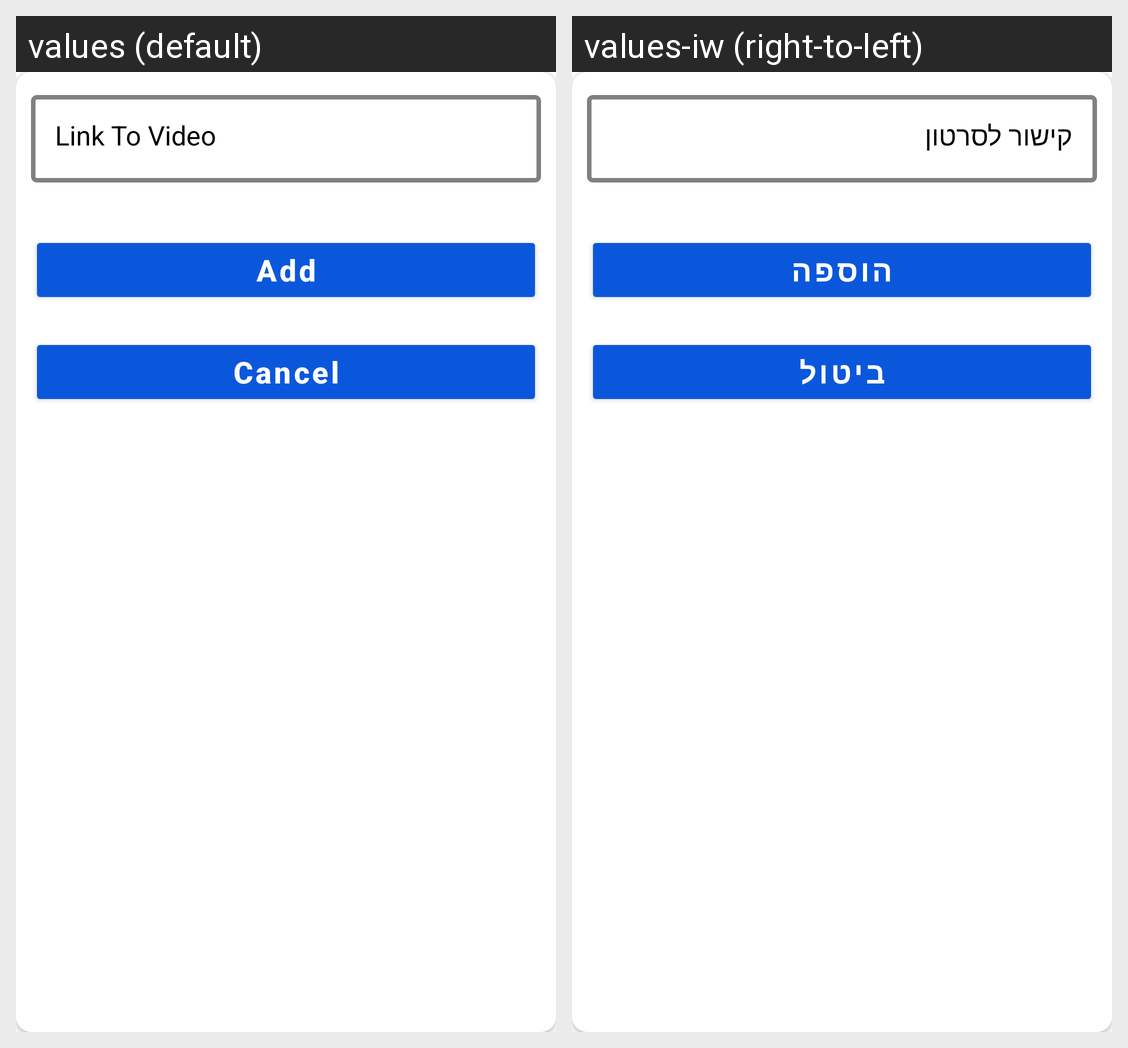

Here is an Android app screen in its default locale and in the app's own translations. Write out the translated-string differences for the strings that appear on this screen.
Android screen res/layout/dialog_add_video.xml rendered under 2 locales, left to right: values (default), values-iw (right-to-left). Device: Nexus 5 (rendered at 1080×1920; each locale shown at half size, 540×960, under a caption strip naming it); theme Theme.EasyLearnSCE.
Strings drawn on this screen, with the default value and each locale's value (text and hints the layout hard-codes, and strings that could not be matched under every locale, appear in the picture but are not listed):

LinkToVideo
  values: Link To Video
  values-iw: קישור לסרטון

Add
  values: Add
  values-iw: הוספה

Cancel
  values: Cancel
  values-iw: ביטול
